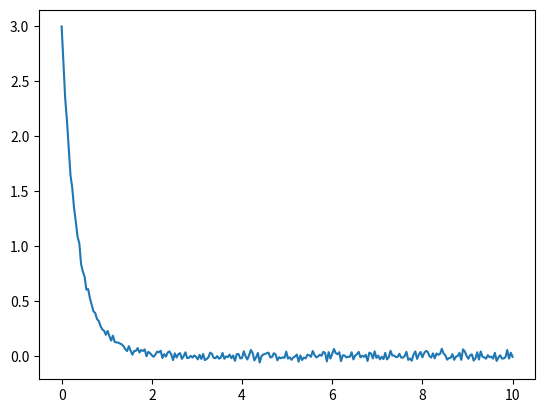
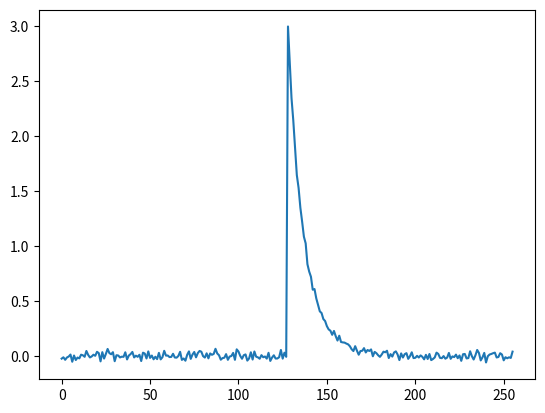

Reproduce these figures in Python, in order.
# -*- coding: utf-8 -*-
"""
Created on Thu Jan  9 00:18:45 2020

[redacted]
"""

import numpy as np
import matplotlib.pyplot as plt


acq = 10
Npts = 128*2

freq = [2,3,4]
t = np.linspace(0,acq,Npts)

fid = 0
for f in freq:
   fid = fid + np.exp(-f*t) + 0.05 * (np.random.random(Npts)-0.5)
  

   
plt.figure(1)
plt.plot(t,fid)

plt.figure(2)
plt.plot(np.fft.fftshift(fid))